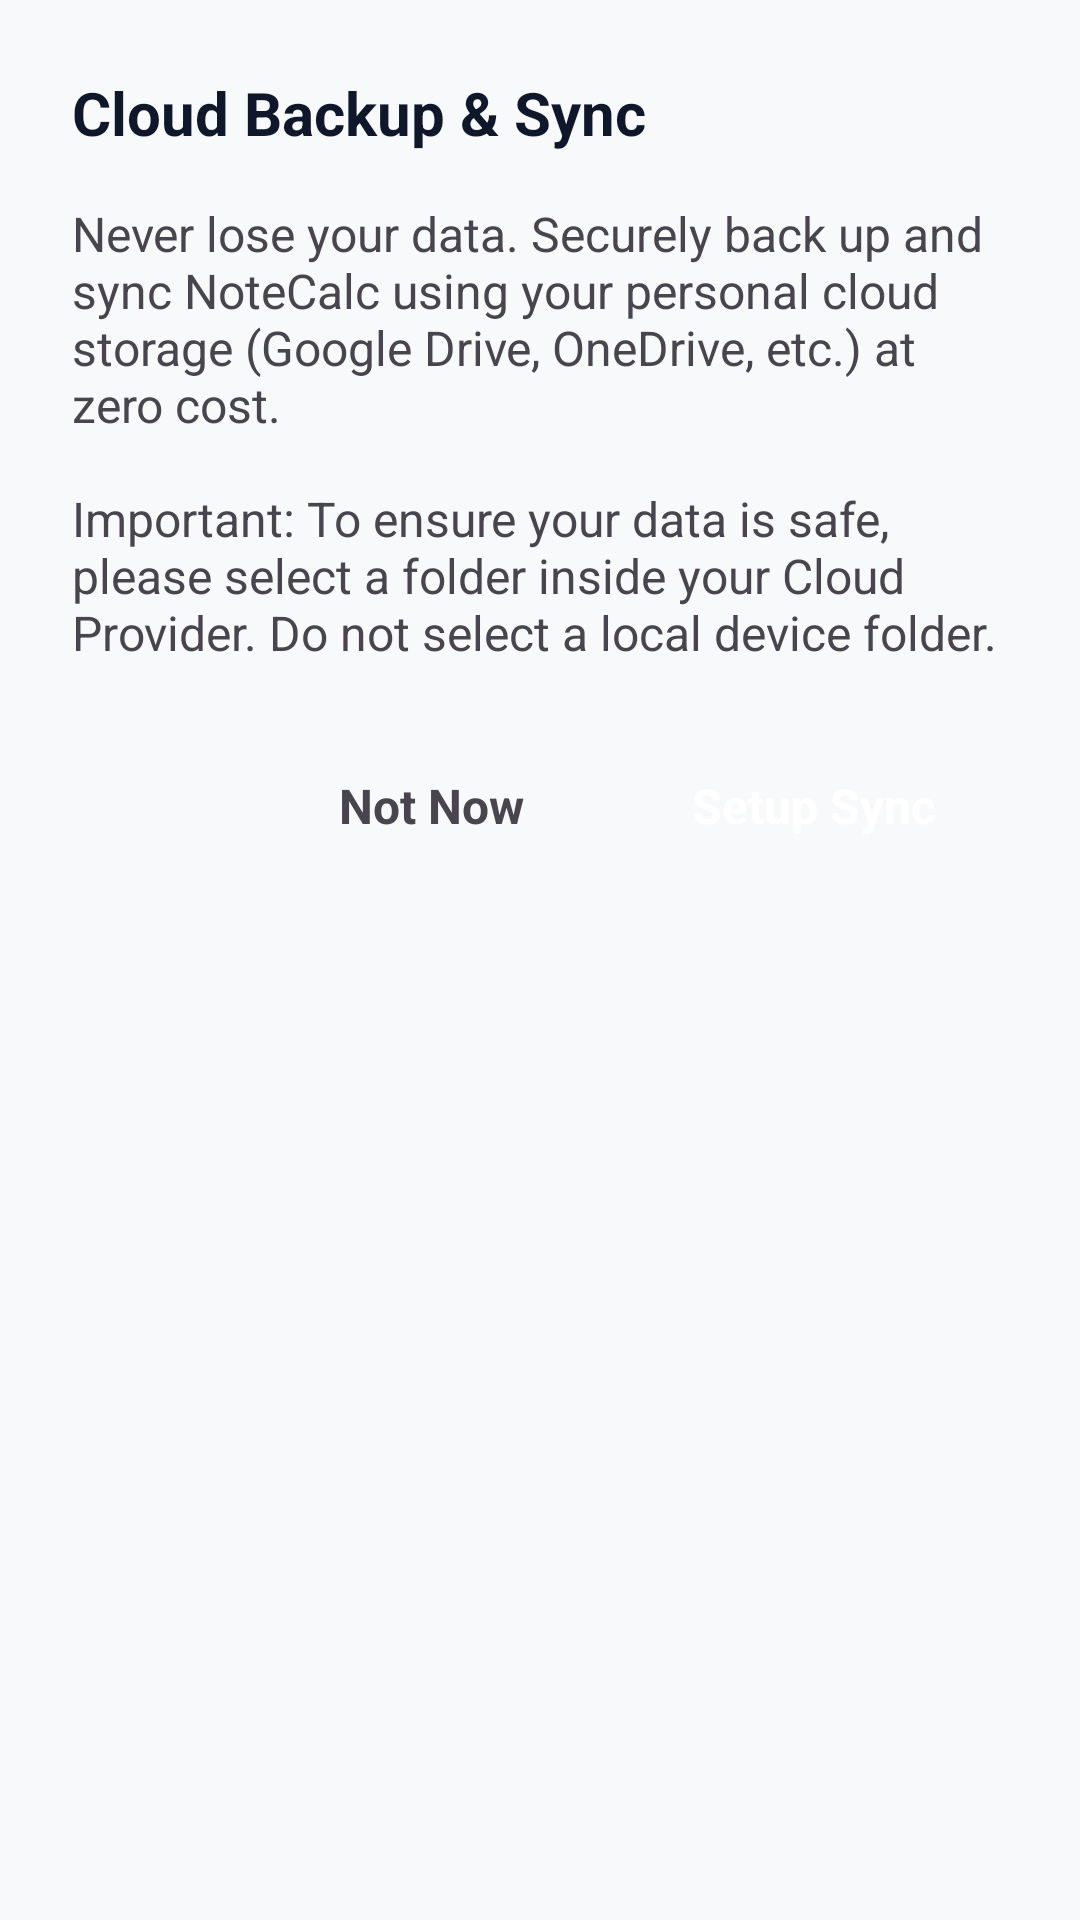

Reconstruct the res/layout file that produces this screen, plus the resources it refers to.
<!-- AndroidManifest.xml: application theme Theme.NoteCalc.Blue -->
<!-- res/layout/layout_dialog_cloud_sync_onboarding.xml -->
<?xml version="1.0" encoding="utf-8"?>
<LinearLayout xmlns:android="http://schemas.android.com/apk/res/android"
    android:layout_width="match_parent"
    android:layout_height="wrap_content"
    android:orientation="vertical"
    android:padding="24dp">

    <TextView
        android:id="@+id/tv_title"
        android:layout_width="match_parent"
        android:layout_height="wrap_content"
        android:text="@string/cloud_backup_and_sync"
        android:textColor="?android:textColorPrimary"
        android:textSize="20sp"
        android:textStyle="bold"
        android:paddingBottom="16dp" />

    <TextView
        android:id="@+id/tv_message"
        android:layout_width="match_parent"
        android:layout_height="wrap_content"
        android:text="@string/cloud_onboarding_desc"
        android:textColor="?android:textColorSecondary"
        android:textSize="16sp"
        android:paddingBottom="24dp" />

    <LinearLayout
        android:layout_width="match_parent"
        android:layout_height="wrap_content"
        android:orientation="horizontal"
        android:gravity="end">

        <TextView
            android:id="@+id/btn_cancel"
            android:layout_width="wrap_content"
            android:layout_height="wrap_content"
            android:text="@string/not_now"
            android:textColor="?android:textColorSecondary"
            android:textSize="16sp"
            android:textStyle="bold"
            android:paddingHorizontal="16dp"
            android:paddingVertical="12dp"
            android:background="?attr/selectableItemBackground" />

        <TextView
            android:id="@+id/btn_setup"
            android:layout_width="wrap_content"
            android:layout_height="wrap_content"
            android:text="@string/setup_sync"
            android:textColor="@color/text_on_accent"
            android:textSize="16sp"
            android:textStyle="bold"
            android:layout_marginStart="16dp"
            android:paddingHorizontal="24dp"
            android:paddingVertical="12dp" />
    </LinearLayout>
</LinearLayout>
<!-- resources referenced by this layout -->
<resources>
  <color name="text_on_accent">#FFFFFFFF</color>
  <string name="cloud_backup_and_sync">Cloud Backup &amp; Sync</string>
  <string name="cloud_onboarding_desc">Never lose your data. Securely back up and sync NoteCalc using your personal cloud storage (Google Drive, OneDrive, etc.) at zero cost.\n\nImportant: To ensure your data is safe, please select a folder inside your Cloud Provider. Do not select a local device folder.</string>
  <string name="not_now">Not Now</string>
  <string name="setup_sync">Setup Sync</string>
  <style name="Theme.NoteCalc.Blue" parent="Base.Theme.NoteCalc">
          <item name="colorAccentPrimary">@color/accent_blue_primary</item>
          <item name="colorAccentSecondary">@color/accent_blue_secondary</item>
          <item name="colorBgPrimary">@color/bg_primary_blue</item>
          <item name="colorBgSecondary">@color/bg_secondary_blue</item>
          <item name="colorBgTertiary">@color/bg_tertiary_blue</item>
          <item name="colorBorder">@color/border_blue</item>
          <item name="colorRipple">@color/ripple_blue</item>
      </style>
  <style name="Base.Theme.NoteCalc" parent="Theme.Material3.DayNight.NoActionBar">
          <item name="android:windowBackground">?attr/colorBgPrimary</item>
          <item name="android:textColorPrimary">@color/text_primary</item>
      </style>
  <color name="accent_blue_primary">#FF0284C7</color>
  <color name="accent_blue_secondary">#FF38BDF8</color>
  <color name="bg_primary_blue">#FFF8F9FA</color>
  <color name="bg_secondary_blue">#FFFFFFFF</color>
  <color name="bg_tertiary_blue">#FFF1F5F9</color>
  <color name="border_blue">#FFE2E8F0</color>
  <color name="ripple_blue">#FFE2E8F0</color>
  <color name="text_primary">#FF0F172A</color>
</resources>
